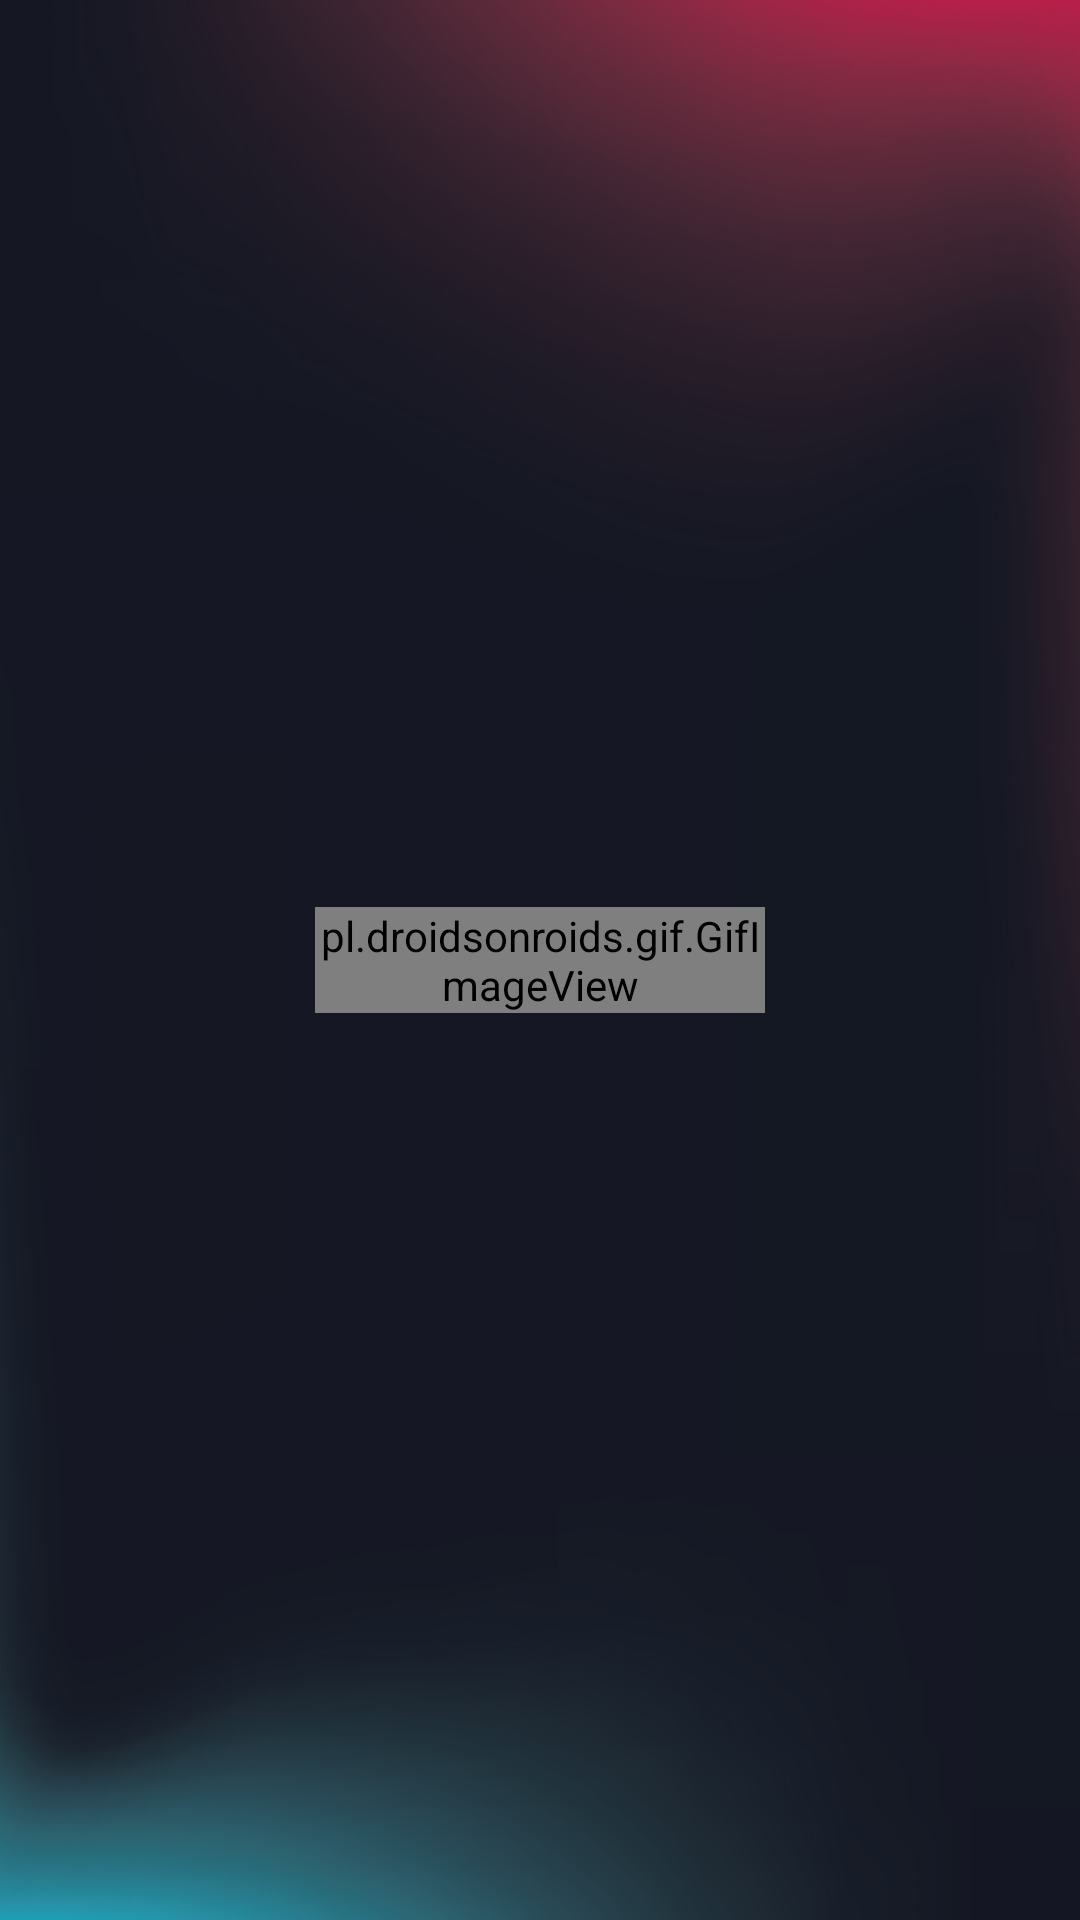

Android layout source for this screen:
<!-- AndroidManifest.xml: application theme Theme.TikTokCloneProject -->
<!-- res/layout/fragment_video.xml -->
<?xml version="1.0" encoding="utf-8"?>
<LinearLayout xmlns:android="http://schemas.android.com/apk/res/android"
    xmlns:app="http://schemas.android.com/apk/res-auto"
    xmlns:tools="http://schemas.android.com/tools"
    android:layout_width="match_parent"
    android:layout_height="match_parent"
    android:background="@color/tiktok_black"
    android:orientation="vertical"
    android:theme="@style/ThemeOverlay.TikTokCloneProject.FullscreenContainer"
    tools:context=".activity.HomeScreenActivity">
        <RelativeLayout
            android:layout_width="match_parent"
            android:layout_height="wrap_content">
            <ImageView
                android:layout_width="match_parent"
                android:layout_height="match_parent"
                android:src="@drawable/background_video"
                android:scaleType="centerCrop"
                android:layout_centerInParent="true"
                ></ImageView>

            <pl.droidsonroids.gif.GifImageView
                android:layout_width="150dp"
                android:layout_height="wrap_content"
                android:layout_centerInParent="true"
                android:src="@drawable/loading" />

            <androidx.viewpager2.widget.ViewPager2
                android:id="@+id/viewPager"
                android:layout_width="match_parent"
                android:layout_height="match_parent"
                android:orientation="vertical" />












            <Space
                android:id="@+id/space"
                android:layout_width="wrap_content"
                android:layout_height="wrap_content"
                android:layout_alignParentTop="true"
                android:layout_centerHorizontal="true"
                android:layout_marginVertical="8dp"
                android:layout_marginLeft="2dp"
                android:layout_marginRight="12dp" />















        </RelativeLayout>
</LinearLayout>

    
    
    
    
    
    
    
    


    
    
    
    
    
    
    
    

    
    
    
    
    
    
    
    
    
    
    

    
    
    
    
    
    
    
    

    
    
    
    
    
    
    
    
    
    
    

    
    
    
    
    
    
    
    
    

    

    
    
    
    
    
    
    
    
    
    
    
    


    
    
    
    
    
    

    
    
    
    
    
    
    
    
    


    
    
    
    
    

    
    
    
    
    
    
    
    
    
    
    
    
    
    
    
    
    
    
    
    
    
    
    
    
    
    
    

    
    

    
    
    
    
    
    
    
    
    
    
    
    
    
    
    
    
    
    
    
    
    
    
    
    
    
    
    
    
    
    
    
    
    
    

    
    
    

    
    
    
<!-- resources referenced by this layout -->
<resources>
  <color name="tiktok_black">#000000</color>
  <color name="tiktok_white">#FFFFFF</color>
  <color name="transparent">#00000000</color>
  <!-- drawable ic_home (drawable) -->
  <vector xmlns:android="http://schemas.android.com/apk/res/android"
      android:width="28dp"
      android:height="28dp"
      android:viewportWidth="40"
      android:viewportHeight="40">
    <path
        android:fillColor="@color/tiktok_white"
        android:pathData="M9.458,32.208h5.834v-10.25h9.416v10.25h5.834V16.375L20,8.458 9.458,16.375ZM6.667,35V15L20,5l13.333,10v20H21.958V24.708h-3.916V35ZM20,20.333Z"/>
  </vector>
  <!-- drawable ic_inbox (drawable) -->
  <vector xmlns:android="http://schemas.android.com/apk/res/android"
      android:width="28dp"
      android:height="28dp"
      android:viewportWidth="40"
      android:viewportHeight="40">
    <path
        android:fillColor="@color/tiktok_white"
        android:pathData="m20,38.333 l-5,-5L7.792,33.333q-1.125,0 -1.959,-0.833Q5,31.667 5,30.542L5,6.125Q5,5 5.833,4.167q0.834,-0.834 1.959,-0.834h24.416q1.125,0 1.959,0.834Q35,5 35,6.125v24.417q0,1.125 -0.833,1.958 -0.834,0.833 -1.959,0.833L25,33.333ZM7.792,30.542h8.333L20,34.458l3.875,-3.916h8.333L32.208,6.125L7.792,6.125v24.417ZM7.792,6.125v24.417L7.792,6.125ZM22.458,20.833 L27.917,18.417L22.458,16l-2.416,-5.458L17.583,16l-5.458,2.417 5.458,2.416 2.459,5.459Z"/>
  </vector>
  <string name="following">Following</string>
  <string name="for_you">For you</string>
  <string name="friends">Friends</string>
  <string name="home">Home</string>
  <string name="ic_add">"➕"</string>
  <string name="inbox">Inbox</string>
  <string name="profile">Profile</string>
  <style name="ThemeOverlay.TikTokCloneProject.FullscreenContainer" parent="">
          <item name="fullscreenBackgroundColor">@color/light_blue_600</item>
          <item name="fullscreenTextColor">@color/light_blue_A200</item>
      </style>
  <style name="Widget.Theme.TikTokCloneProject.ButtonBar.Fullscreen" parent="">
          <item name="android:background">@color/black_overlay</item>
          <item name="android:buttonBarStyle">?android:attr/buttonBarStyle</item>
      </style>
  <style name="Theme.TikTokCloneProject" parent="Theme.MaterialComponents.DayNight.DarkActionBar">
          
          <item name="colorPrimary">@color/tiktok_white</item>
          <item name="colorPrimaryVariant">@color/tiktok_grey</item>
          <item name="colorPrimaryDark">@color/black</item>
          <item name="colorOnPrimary">@color/tiktok_black</item>
          
          <item name="colorSecondary">@color/tiktok_red</item>
          <item name="colorSecondaryVariant">@color/tiktok_red</item>
          <item name="colorOnSecondary">@color/white</item>
          
          <item name="android:statusBarColor">@color/tiktok_black</item>
          <item name="android:navigationBarColor">@color/tiktok_black</item>
          
      </style>
  <color name="tiktok_blue">#63C7CF</color>
  <color name="tiktok_red">#ED2156</color>
  <color name="light_blue_600">#FF039BE5</color>
  <color name="light_blue_A200">#FF40C4FF</color>
  <color name="black_overlay">#66000000</color>
  <color name="tiktok_grey">#828282</color>
  <color name="black">#FF000000</color>
  <color name="white">#FFFFFFFF</color>
</resources>
